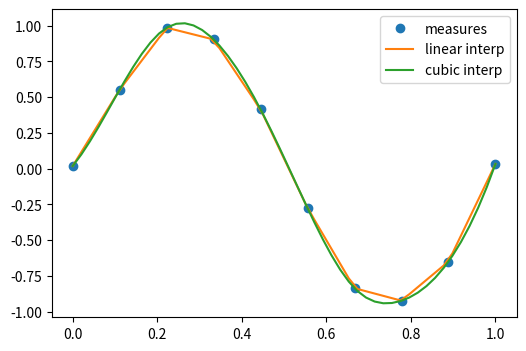

Recreate this plot in Python. (Note: this script raises an exception after producing the figure.)
import numpy as np
import matplotlib.pyplot as plt

#%matplotlib inline
#plt.style.use('ggplot')
%precision 4
#np.set_printoptions(suppress=True)

# the actual measurements
measured_time = np.linspace(0, 1, 10)
noise = (np.random.random(10)*2 - 1) * 1e-1
measures = np.sin(2 * np.pi * measured_time) + noise


from scipy.interpolate import interp1d
# linear interpolation
linear_interp = interp1d(measured_time, measures)


# cubic interpolation
cubic_interp = interp1d(measured_time, measures, kind='cubic')


# denser interval to plot the interpolating function
interpolation_time = np.linspace(0, 1, 50)

plt.figure(figsize=(6, 4))
plt.plot(measured_time, measures, 'o', ms=6, label='measures')

linear_results = linear_interp(interpolation_time)
plt.plot(interpolation_time, linear_results, label='linear interp')

cubic_results = cubic_interp(interpolation_time)
plt.plot(interpolation_time, cubic_results, label='cubic interp')
plt.legend()


# checking the punctual results
x=1/4.
print ("sin(x):",np.sin(2 * np.pi * x), 
       "linear prediction:",linear_interp(x),
       "cubic prediction:", cubic_interp(x))



from scipy import optimize

from IPython.display import Image
Image("xkcd_curve_fitting.png")

x_data = np.linspace(-5, 5, num=50)
y_data = 29 * np.sin(1.5 * x_data) + np.random.normal(size=50)

import matplotlib.pyplot as plt
plt.figure(figsize=(6, 4))
plt.scatter(x_data, y_data)

def f(x, A, nu):
    return A * np.sin(nu * x)

# fit by means of curve_fit
# p0 are the guessed values for the parameters
params, params_covariance = optimize.curve_fit(f, x_data, y_data, p0=[2, 2])
print(params)
print (params_covariance)

# get the full output
#optimize.curve_fit(f, x_data, y_data, p0=[2, 2], full_output=True)

plt.scatter(x_data, y_data, label='Data')
plt.plot(x_data, f(x_data, params[0], params[1]),
         label='Fitted function')

plt.legend(loc='best')

def f(x):
    return x**3-3*x+1

x = np.linspace(-3,3,100)
plt.axhline(0)
plt.plot(x, f(x),'r-');

from scipy.optimize import brentq
brentq(f, -3, 0), brentq(f, 0, 1), brentq(f, 1,3)

from scipy.optimize import newton
newton(f, -3), newton(f, 0), newton(f, 3)

from scipy.optimize import root, fsolve

def f(x):
    return [x[1] - 3*x[0]*(x[0]+1)*(x[0]-1),
            .25*x[0]**2 + x[1]**2 - 1]

solutions = root(f, (0.5, 0.5))
print (solutions)

print (f(solutions.x))

def f(x):
    return x**4 + 3*(x-2)**3 - 15*(x)**2 + 1

x = np.linspace(-8, 5, 100)
plt.plot(x, f(x));

optimize.minimize_scalar(f, method='Brent')


optimize.minimize_scalar(f, method='bounded', bounds=[0, 6])


def f(x, offset):
    return -np.sinc(x-offset)

x = np.linspace(-20, 20, 100)
plt.plot(x, f(x, 5));

# note how additional function arguments are passed in
solution = optimize.minimize_scalar(f, args=(5,))
solution

plt.plot(x, f(x, 5))
plt.axvline(solution.x,color='b')

lower = np.random.uniform(-20, 20, 100)
upper = lower + 1
solutions = [optimize.minimize_scalar(f, args=(5,), bracket=(l, u)) for (l, u) in zip(lower, upper)]

idx = np.argmin([solution.fun for solution in solutions])
solution = solutions[idx]

plt.plot(x, f(x, 5))
plt.axvline(solution.x, color='b');

from scipy.optimize import basinhopping

x0 = 0
solution = basinhopping(f, x0, stepsize=1, minimizer_kwargs={'args': (5,)})
solution

plt.plot(x, f(x, 5))
plt.axvline(solution.x, color='b');

# Sample from a normal distribution using numpy's random number generator
samples = np.random.normal(size=10000)

# Compute a histogram of the sample
bins = np.linspace(-5, 5, 60)

# Compute the PDF on the bin centers from scipy distribution object
from scipy import stats
bin_centers = 0.5*(bins[1:] + bins[:-1])
pdf = stats.norm.pdf(bin_centers)

from matplotlib import pyplot as plt
plt.figure(figsize=(6, 4))
_,_,_ = plt.hist(samples, bins, label="Histogram of samples", density=True)
plt.plot(bin_centers, pdf, label="PDF")
plt.legend()

mean, std = stats.norm.fit(samples)
print (mean, std)  

# Generates 2 sets of observations
samples1 = np.random.normal(0, size=100)
samples2 = np.random.normal(0.1, size=100)

# Compute a histogram of the sample
bins = np.linspace(-4, 4, 30)
histogram1, bins = np.histogram(samples1, bins=bins, density=True)
histogram2, bins = np.histogram(samples2, bins=bins, density=True)

plt.figure(figsize=(6, 4))
plt.hist(samples1, bins=bins, density=True, label="Samples 1")
plt.hist(samples2, bins=bins, density=True, label="Samples 2")
plt.legend(loc='best')

stats.ttest_ind(samples1, samples2)

np.sum(samples2), np.sum(samples1)

# most of the test statistics are available 
stats.chisquare(samples1,samples2)

from scipy.integrate import quad
res, err = quad(np.sin, 0, np.pi/2)

print (res, err)
print (np.allclose(res, 1))   # res is the result, is should be close to 1

print (np.allclose(err, 1 - res))  

from scipy.integrate import nquad
func = lambda x0,x1,x2,x3 : x0**2 + x1*x2 - x3**3 + np.sin(x0) + (
                                1 if (x0-.2*x3-.5-.25*x1>0) else 0)
points = [[lambda x1,x2,x3 : 0.2*x3 + 0.5 + 0.25*x1], [], [], []]
def opts0(*args, **kwargs):
    return {'points':[0.2*args[2] + 0.5 + 0.25*args[0]]} 

result, abserr, out = nquad(func, [[0,1], [-1,1], [.13,.8], [-.15,1]], opts=[opts0,{},{},{}], full_output=True)

print (result, abserr)
print (out)

def calc_derivative(ypos, time):
    return -2 * ypos

from scipy.integrate import odeint
time_vec = np.linspace(0, 4, 40)
y = odeint(calc_derivative, y0=1, t=time_vec)


plt.figure(figsize=(4, 3))
plt.plot(time_vec, y)
plt.xlabel('t: Time')
plt.ylabel('y: Position')
plt.tight_layout()

def system(variables, t):
    x, y = variables  # Unpack variables
    dxdt = x + y
    dydt = -x + y
    return [dxdt, dydt]

# Initial conditions
initial_conditions = [1, 0]  # x(0)=1, y(0)=0

# Time points
t = np.linspace(0, 10, 100)

# Solve the system
solution = odeint(system, initial_conditions, t)

# Plot results
plt.plot(t, solution[:, 0], label='x(t)')
plt.plot(t, solution[:, 1], label='y(t)')
plt.xlabel('Time')
plt.ylabel('Values')
plt.legend()
plt.title('System of ODEs Solution')
plt.show()


# Define the system of first-order equations
def damped_oscillator(state, t, gamma, omega_0):
    y, v = state  # Unpack the state vector
    dydt = v
    dvdt = -2 * gamma * v - omega_0**2 * y
    return [dydt, dvdt]

# Parameters
gamma = 0.1       # Damping coefficient
omega_0 = 1.0     # Natural frequency
initial_state = [1.0, 0.0]  # Initial conditions: x(0)=1 (displacement), v(0)=0 (velocity)

# Time points to solve the system
t = np.linspace(0, 50, 500)

# Solve the system
solution = odeint(damped_oscillator, initial_state, t, args=(gamma, omega_0))

# Extract displacement (x) and velocity (v) from the solution
y = solution[:, 0]  # Displacement
v = solution[:, 1]  # Velocity

# Plot the results
plt.figure(figsize=(10, 5))
plt.plot(t, y, label='Displacement')
plt.plot(t, v, label='Velocity')
plt.title('Damped Harmonic Oscillator')
plt.xlabel('Time')
plt.ylabel('Amplitude')
plt.legend()
plt.grid()
plt.show()


from sympy import symbols, Function, Eq, dsolve

# Define the symbols
t = symbols('t')  # Time variable
gamma, omega_0 = symbols('gamma omega_0', positive=True, real=True)  # Parameters
x = Function('x')(t)  # Displacement as a function of time

# Define the damped harmonic oscillator equation
damped_eq = Eq(x.diff(t, t) + 2 * gamma * x.diff(t) + omega_0**2 * x, 0)

# Solve the differential equation
solution = dsolve(damped_eq, x)
print("General Solution:")
solution

from sympy import latex
latex_solution = latex(solution)
print("LaTeX-formatted Solution:")
print(latex_solution)

# Define initial conditions: x(0) = 1, x'(0) = 0
ics = {x.subs(t, 0): 1, x.diff(t).subs(t, 0): 0}

# Solve with initial conditions
solution_with_ics = dsolve(damped_eq, x, ics=ics)
print("\nSolution with Initial Conditions:")
print(solution_with_ics)

from sympy.plotting import plot
from sympy import sqrt

# Substitute specific values for gamma and omega_0
gamma_val = 0.1
omega_0_val = 1.0
specific_solution = solution_with_ics.subs({gamma: gamma_val, omega_0: omega_0_val})

# Plot the solution
plot(specific_solution.rhs, (t, 0, 20), title="Damped Harmonic Oscillator", ylabel="x(t)", xlabel="Time")


import numpy as np
from scipy import fftpack
from matplotlib import pyplot as plt

# Seed the random number generator
np.random.seed(1234)

time_step = 0.02
period = 5.

time_vec = np.arange(0, 20, time_step)
sig = (np.sin(2 * np.pi / period * time_vec)
       + 0.5 * np.random.randn(time_vec.size))

plt.figure(figsize=(6, 5))
plt.plot(time_vec, sig, label='Original signal')


# The FFT of the signal
sig_fft = fftpack.fft(sig)

# And the power (sig_fft is of complex dtype)
power = np.abs(sig_fft)

# The corresponding frequencies
sample_freq = fftpack.fftfreq(sig.size, d=time_step)

# Plot the FFT power
plt.figure(figsize=(6, 5))
plt.plot(sample_freq, power)
plt.xlabel('Frequency [Hz]')
plt.ylabel('plower')

# Find the peak frequency: we can focus on only the positive frequencies
pos_mask = np.where(sample_freq > 0)
freqs = sample_freq[pos_mask]
peak_freq = freqs[power[pos_mask].argmax()]

# Check that it does indeed correspond to the frequency that we generate
# the signal with
print ("Is it close to the generated main frequency?", np.allclose(peak_freq, 1./period))

# An inner plot to show the peak frequency
axes = plt.axes([0.55, 0.3, 0.3, 0.5])
plt.title('Peak frequency')
plt.plot(freqs[:8], power[:8])
plt.setp(axes, yticks=[])

# scipy.signal.find_peaks_cwt can also be used for more advanced
# peak detection

high_freq_fft = sig_fft.copy()
high_freq_fft[np.abs(sample_freq) > peak_freq] = 0
filtered_sig = fftpack.ifft(high_freq_fft)

plt.figure(figsize=(6, 5))
plt.plot(time_vec, sig, label='Original signal')
plt.plot(time_vec, filtered_sig, linewidth=3, label='Filtered signal')
plt.xlabel('Time [s]')
plt.ylabel('Amplitude')

plt.legend(loc='best')


